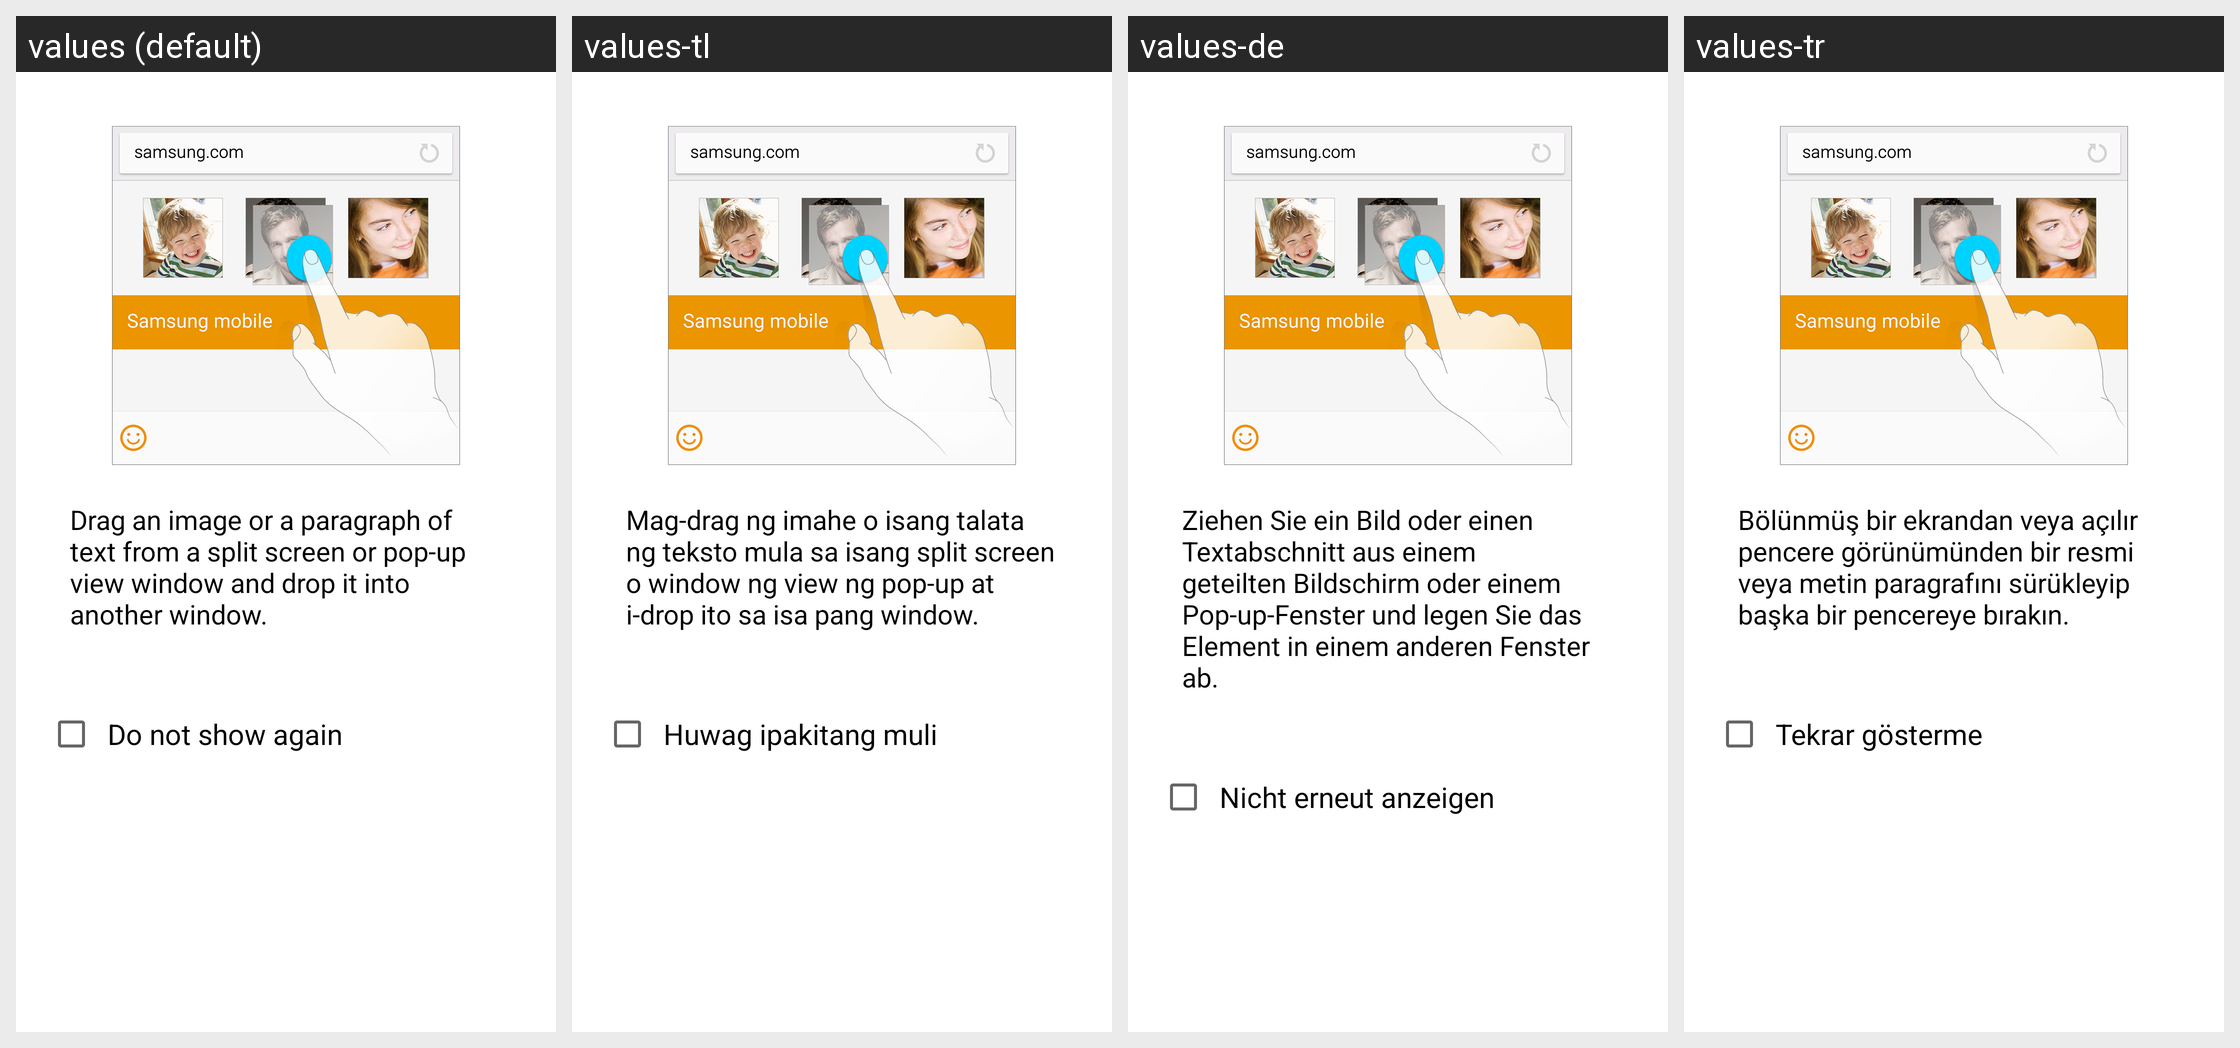

The same Android screen rendered under several of its app's locales, left to right. List the strings drawn on it with the default value and each locale's translation.
Android screen res/layout/help_popup_drag_and_drop_legacy.xml rendered under 4 locales, left to right: values (default), values-tl, values-de, values-tr. Device: Nexus 5 (rendered at 1080×1920; each locale shown at half size, 540×960, under a caption strip naming it); theme Theme.MaterialComponents.DayNight.NoActionBar.
Other locales in the repository, not shown: values-ar, values-ar-rAE, values-as, values-as-rIN, values-az, values-az-rAZ, values-be, values-be-rBY, values-bn, values-bn-rIN, values-ca, values-cs, values-da, values-en-rAU, values-en-rGB, values-en-rPH, values-en-rUS, values-en-rZG, values-es, values-es-rES, values-es-rUS, values-et, values-et-rEE, values-eu, values-eu-rES, values-fa, values-fi, values-fr, values-fr-rCA, values-ga, values-ga-rIE, values-gl, values-gl-rES, values-hr, values-hu, values-hy, values-in, values-is, values-is-rIS, values-it, values-iw, values-ja, values-ka, values-kk, values-kk-rKZ, values-km, values-kn, values-ko, values-ky, values-lo, values-lt, values-lv, values-mk, values-mn, values-mn-rMN, values-mr, values-ms, values-ms-rMY, values-nb, values-ne-rIN, values-nl, values-or-rIN, values-pl, values-pl-rSP, values-pt, values-pt-rBR, values-pt-rPT, values-ro, values-si-rIN, values-sk, values-sl, values-sq, values-sq-rAL, values-sr, values-sv, values-ta, values-te, values-tg, values-tk, values-ur, values-ur-rPK, values-uz, values-uz-rUZ, values-vi, values-zh-rCN, values-zh-rHK, values-zh-rSG, values-zh-rTW.
Strings drawn on this screen, with the default value and each locale's value (text and hints the layout hard-codes, and strings that could not be matched under every locale, appear in the picture but are not listed):

select_contents
  values: Drag an image or a paragraph of text from a split screen or pop-up view window and drop it into another window.
  values-tl: Mag-drag ng imahe o isang talata ng teksto mula sa isang split screen o window ng view ng pop-up at i-drop ito sa isa pang window.
  values-de: Ziehen Sie ein Bild oder einen Textabschnitt aus einem geteilten Bildschirm oder einem Pop-up-Fenster und legen Sie das Element in einem anderen Fenster ab.
  values-tr: Bölünmüş bir ekrandan veya açılır pencere görünümünden bir resmi veya metin paragrafını sürükleyip başka bir pencereye bırakın.

do_not_show_again
  values: Do not show again
  values-tl: Huwag ipakitang muli
  values-de: Nicht erneut anzeigen
  values-tr: Tekrar gösterme
